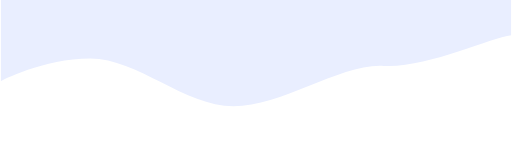
t = 0.00 s
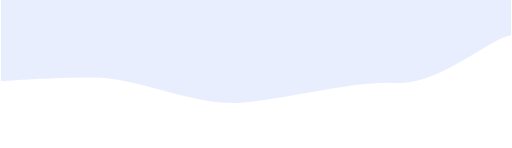
t = 1.25 s
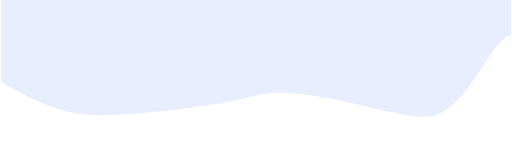
t = 3.75 s
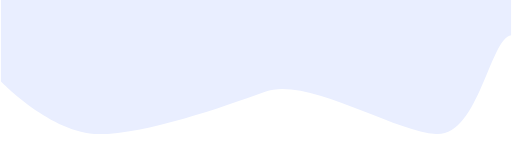
t = 5.00 s
t = 6.25 s: frame unchanged from t = 3.75 s, image omitted
t = 8.75 s: frame unchanged from t = 1.25 s, image omitted

The animated SVG that drew these frames (rendered in a browser with its animation timeline set to each time). Animation: 1 SMIL element (animate=1); one cycle of 10.00 s, repeats indefinitely.

<svg width="1925" height="558" viewBox="0 0 1925 558" fill="none" xmlns="http://www.w3.org/2000/svg">
    <g clip-path="url(#clip0_592:39055)">
        <path fill-rule="evenodd" clip-rule="evenodd" d="M1925 133.167C1844.79 142.789 1604.17 258.121 1443.75 248.5C1283.33 238.879 1061.5 400.998 877.5 401C693.5 401.002 515.5 220.999 338 220.999C160.5 220.999 8.27796e-06 306.349 8.27796e-06 306.349L3.50706e-05 -0.000961679L80.2084 -0.000954669C160.417 -0.00094766 320.833 -0.000933642 481.25 -0.000919623C641.667 -0.000905605 802.083 -0.000891586 962.5 -0.000877568C1122.92 -0.000863549 1283.33 -0.000849531 1443.75 -0.000835512C1604.17 -0.000821494 1764.58 -0.000807475 1844.79 -0.000800466L1925 -0.000793457L1925 133.167Z" fill="transparent" />
        <path fill-rule="evenodd" clip-rule="evenodd" d="M1925 133.169C1844.79 142.79 1801.92 515.121 1641.5 505.5C1481.08 495.879 1157.42 287.773 997 345.5C836.583 403.227 547.5 505.5 370 505.5C192.5 505.5 1.74332e-05 306.35 1.74332e-05 306.35L4.42259e-05 0.00044213L80.2084 0.000449139C160.417 0.000456148 320.833 0.000470167 481.25 0.000484185C641.667 0.000498204 802.083 0.000512222 962.5 0.000526241C1122.92 0.000540259 1283.33 0.000554278 1443.75 0.000568296C1604.17 0.000582315 1764.58 0.000596333 1844.79 0.000603342L1925 0.000610352L1925 133.169Z" fill="#E9EEFF">
            <animate attributeName="d" dur="10s" repeatCount="indefinite" values="
            M1925 133.167C1844.79 142.789 1604.17 258.121 1443.75 248.5C1283.33 238.879 1061.5 400.998 877.5 401C693.5 401.002 515.5 220.999 338 220.999C160.5 220.999 8.27796e-06 306.349 8.27796e-06 306.349L3.50706e-05 -0.000961679L80.2084 -0.000954669C160.417 -0.00094766 320.833 -0.000933642 481.25 -0.000919623C641.667 -0.000905605 802.083 -0.000891586 962.5 -0.000877568C1122.92 -0.000863549 1283.33 -0.000849531 1443.75 -0.000835512C1604.17 -0.000821494 1764.58 -0.000807475 1844.79 -0.000800466L1925 -0.000793457L1925 133.167Z;
            M1925 133.169C1844.79 142.79 1801.92 515.121 1641.5 505.5C1481.08 495.879 1157.42 287.773 997 345.5C836.583 403.227 547.5 505.5 370 505.5C192.5 505.5 1.74332e-05 306.35 1.74332e-05 306.35L4.42259e-05 0.00044213L80.2084 0.000449139C160.417 0.000456148 320.833 0.000470167 481.25 0.000484185C641.667 0.000498204 802.083 0.000512222 962.5 0.000526241C1122.92 0.000540259 1283.33 0.000554278 1443.75 0.000568296C1604.17 0.000582315 1764.58 0.000596333 1844.79 0.000603342L1925 0.000610352L1925 133.169Z;
            M1925 133.167C1844.79 142.789 1604.17 258.121 1443.75 248.5C1283.33 238.879 1061.5 400.998 877.5 401C693.5 401.002 515.5 220.999 338 220.999C160.5 220.999 8.27796e-06 306.349 8.27796e-06 306.349L3.50706e-05 -0.000961679L80.2084 -0.000954669C160.417 -0.00094766 320.833 -0.000933642 481.25 -0.000919623C641.667 -0.000905605 802.083 -0.000891586 962.5 -0.000877568C1122.92 -0.000863549 1283.33 -0.000849531 1443.75 -0.000835512C1604.17 -0.000821494 1764.58 -0.000807475 1844.79 -0.000800466L1925 -0.000793457L1925 133.167Z;
            " />
        </path>
    </g>
    <defs>
        <clipPath id="clip0_592:39055">
            <rect width="1925" height="558" fill="white" />
        </clipPath>
    </defs>
</svg>
